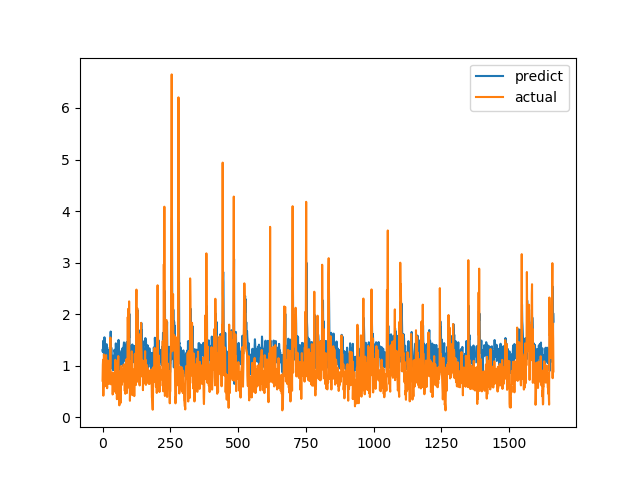

Source data for this figure (header and first rows):
predict, actual
1.301, 0.7094
1.268, 1.015
1.395, 1.116
1.484, 0.4183
1.256, 1.002
1.277, 1.219
1.08, 1.143
1.551, 0.6528
1.424, 0.6747
1.318, 0.601
1.06, 0.6695
1.224, 0.6538
1.048, 0.7814
1.273, 1.206
1.41, 0.8469
1.418, 0.8286
1.385, 0.6482
1.082, 0.5624
1.177, 0.7183
1.165, 1.1
0.9624, 0.9542
1.135, 0.729
1.301, 0.6694
1.205, 0.8631
1.297, 0.6465
1.018, 0.8223
1.306, 0.9236
1.359, 0.8301
0.9396, 1.067
1.375, 1.546
1.663, 0.6827
1.166, 0.6386
1.352, 0.6464
1.292, 0.6881
1.126, 0.7274
1.139, 0.65
1.192, 0.8694
0.9375, 0.4409
1.016, 0.4519
0.9133, 0.7575
1.116, 0.4952
1.163, 0.6851
1.193, 0.7244
1.082, 0.8654
1.31, 0.74
1.266, 0.8071
1.272, 0.8204
1.274, 1.114
0.8823, 1.109
1.433, 0.4751
1.231, 1.039
1.366, 0.9458
1.353, 0.7878
0.8989, 0.3505
1.041, 0.9368
0.9434, 0.9868
1.196, 0.647
0.8027, 1.03
1.421, 1.187
1.5, 0.9329
... 1,604 more rows
